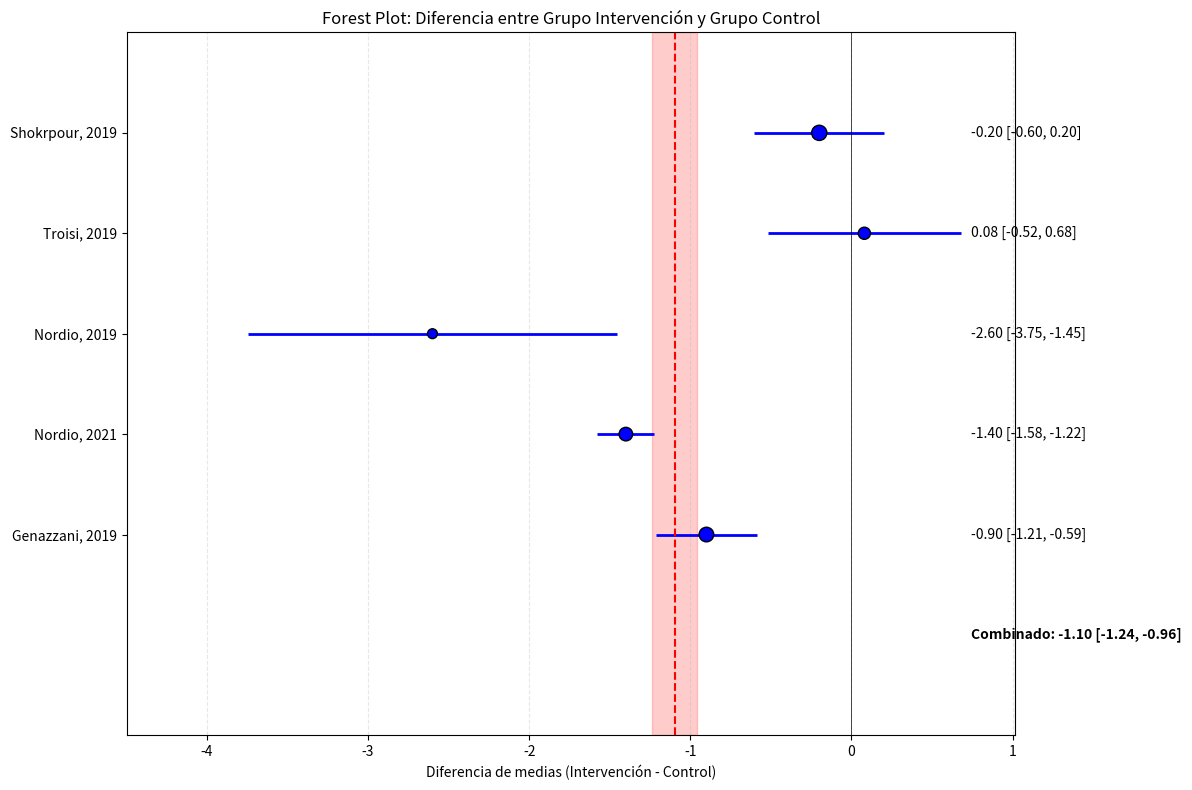

The matplotlib source for this figure:
import numpy as np
import pandas as pd
import matplotlib.pyplot as plt

def calcular_diferencia_grupos_estadisticas(estudios):
    """
    Calcula la diferencia media y su desviación estándar entre grupo control e intervención
    usando estadísticas resumidas de múltiples estudios.
    
    Parámetros:
    estudios: Lista de diccionarios con las estadísticas resumidas de cada estudio
             Cada diccionario debe contener:
             - 'n_control': Tamaño de muestra del grupo control
             - 'n_intervencion': Tamaño de muestra del grupo intervención
             - 'media_control': Media del grupo control
             - 'media_intervencion': Media del grupo intervención
             - 'de_control': Desviación estándar del grupo control
             - 'de_intervencion': Desviación estándar del grupo intervención
             - 'nombre': Nombre o identificador del estudio (opcional)
    
    Retorna:
    tupla: (resultados, df_estudios)
    """
    resultados_estudios = []
    
    for estudio in estudios:
        n_control = estudio['n_control']
        n_intervencion = estudio['n_intervencion']
        media_control = estudio['media_control']
        media_intervencion = estudio['media_intervencion']
        de_control = estudio['de_control']
        de_intervencion = estudio['de_intervencion']
        nombre = estudio.get('nombre', f"Estudio {len(resultados_estudios)+1}")
        
        # Calcular diferencia de medias
        diferencia_medias = media_intervencion - media_control
        
        # Calcular desviación estándar de la diferencia (para grupos independientes)
        # Fórmula para la varianza de la diferencia entre medias de grupos independientes
        de_diferencia = np.sqrt((de_control**2 / n_control) + (de_intervencion**2 / n_intervencion))
        
        # Calcular el intervalo de confianza al 95% (aproximación normal)
        ic_inferior = diferencia_medias - 1.96 * de_diferencia
        ic_superior = diferencia_medias + 1.96 * de_diferencia
        
        # Calcular el peso del estudio (inversamente proporcional a la varianza)
        peso = 1 / (de_diferencia**2)
        
        resultados_estudios.append({
            'nombre': nombre,
            'n_control': n_control,
            'n_intervencion': n_intervencion,
            'n_total': n_control + n_intervencion,
            'media_control': media_control,
            'media_intervencion': media_intervencion,
            'de_control': de_control,
            'de_intervencion': de_intervencion,
            'diferencia_medias': diferencia_medias,
            'de_diferencia': de_diferencia,
            'IC_95_inferior': ic_inferior,
            'IC_95_superior': ic_superior,
            'peso': peso
        })
    
    # Crear DataFrame
    df_estudios = pd.DataFrame(resultados_estudios)
    
    # Calcular la estimación combinada (meta-análisis) con modelo de efectos fijos
    suma_pesos = df_estudios['peso'].sum()
    diferencia_combinada = sum(df_estudios['diferencia_medias'] * df_estudios['peso']) / suma_pesos
    de_combinada = np.sqrt(1 / suma_pesos)
    
    # Intervalo de confianza para la estimación combinada
    ic_combinado_inf = diferencia_combinada - 1.96 * de_combinada
    ic_combinado_sup = diferencia_combinada + 1.96 * de_combinada
    
    # Estadísticas globales
    n_total_control = df_estudios['n_control'].sum()
    n_total_intervencion = df_estudios['n_intervencion'].sum()
    
    resultados = {
        'diferencia_combinada': diferencia_combinada,
        'de_combinada': de_combinada,
        'IC_95_combinado': (ic_combinado_inf, ic_combinado_sup),
        'n_total_control': n_total_control,
        'n_total_intervencion': n_total_intervencion,
        'n_total': n_total_control + n_total_intervencion
    }
    
    return resultados, df_estudios

def visualizar_diferencia_grupos(resultados, df_estudios):
    """
    Crea un forest plot para visualizar las diferencias entre grupos
    """
    plt.figure(figsize=(12, 8))
    
    # Posiciones en el eje Y
    y_pos = list(range(len(df_estudios), 0, -1))
    
    # Graficar intervalos de confianza para cada estudio
    plt.hlines(y=y_pos, xmin=df_estudios['IC_95_inferior'], xmax=df_estudios['IC_95_superior'], colors='blue', lw=2)
    
    # Graficar estimación puntual para cada estudio
    tamaños = df_estudios['n_total'] / df_estudios['n_total'].max() * 100 + 20  # Escalar tamaños
    plt.scatter(df_estudios['diferencia_medias'], y_pos, s=tamaños, color='blue', edgecolor='black', zorder=3)
    
    # Graficar estimación combinada
    plt.axvline(x=resultados['diferencia_combinada'], color='red', linestyle='--', lw=1.5)
    
    # Graficar intervalo de confianza combinado
    ic_inf, ic_sup = resultados['IC_95_combinado']
    plt.axvspan(ic_inf, ic_sup, alpha=0.2, color='red')
    
    # Línea de no efecto
    plt.axvline(x=0, color='black', linestyle='-', lw=0.5)
    
    # Ejes y etiquetas
    plt.yticks(y_pos, df_estudios['nombre'])
    plt.xlabel('Diferencia de medias (Intervención - Control)')
    plt.title('Forest Plot: Diferencia entre Grupo Intervención y Grupo Control')
    
    # Añadir información de cada estudio
    for i, estudio in df_estudios.iterrows():
        # Añadir texto con el valor exacto de la diferencia y el intervalo de confianza
        texto = f"{estudio['diferencia_medias']:.2f} [{estudio['IC_95_inferior']:.2f}, {estudio['IC_95_superior']:.2f}]"
        plt.text(max(df_estudios['IC_95_superior']) * 1.1, y_pos[i], texto, va='center')
    
    # Añadir texto para la estimación combinada
    texto_combinado = f"Combinado: {resultados['diferencia_combinada']:.2f} [{ic_inf:.2f}, {ic_sup:.2f}]"
    plt.text(max(df_estudios['IC_95_superior']) * 1.1, 0, texto_combinado, va='center', fontweight='bold')
    
    # Ajustar límites del eje X
    plt.xlim(min(df_estudios['IC_95_inferior']) * 1.2, max(df_estudios['IC_95_superior']) * 1.5)
    plt.ylim(-1, max(y_pos) + 1)
    
    plt.grid(axis='x', linestyle='--', alpha=0.3)
    
    return plt.gcf()

# Ejemplo de uso
if __name__ == "__main__":
    # Datos ficticios de múltiples estudios (por ejemplo, reducción de IMC)
    estudios_ejemplo = [
        {
            'nombre': 'Shokrpour, 2019',
            'n_control': 26,
            'n_intervencion': 27,
            'media_control': 2.8,
            'media_intervencion': 2.6,
            'de_control': 0.7,
            'de_intervencion': 0.8
        },
        {
            'nombre': 'Troisi, 2019',
            'n_control': 15,
            'n_intervencion': 15,
            'media_control': 1.68,
            'media_intervencion': 1.76,
            'de_control': 0.64,
            'de_intervencion': 0.99
        },
        {
            'nombre': 'Nordio, 2019',
            'n_control': 8,
            'n_intervencion': 8,
            'media_control': 5.05,
            'media_intervencion': 2.45,
            'de_control': 1.51,
            'de_intervencion': 0.68
        },
        {
            'nombre': 'Nordio, 2021',
            'n_control': 20,
            'n_intervencion': 20,
            'media_control': 4.4,
            'media_intervencion': 3,
            'de_control': 0.307,
            'de_intervencion': 0.263
        },
        {
            'nombre': 'Genazzani, 2019',
            'n_control': 24,
            'n_intervencion': 24,
            'media_control': 2.8,
            'media_intervencion': 1.9,
            'de_control': 0.6,
            'de_intervencion': 0.5
        }
    ]
    
    # Calcular diferencias
    resultados, df_estudios = calcular_diferencia_grupos_estadisticas(estudios_ejemplo)
    
    # Mostrar resultados
    print("\nRESULTADOS DEL ANÁLISIS DE DIFERENCIA ENTRE GRUPOS:")
    print(f"Diferencia combinada: {resultados['diferencia_combinada']:.2f}")
    print(f"Desviación estándar de la diferencia combinada: {resultados['de_combinada']:.2f}")
    print(f"Intervalo de confianza 95%: ({resultados['IC_95_combinado'][0]:.2f}, {resultados['IC_95_combinado'][1]:.2f})")
    print(f"Muestra total: {resultados['n_total']} participantes ({resultados['n_total_control']} control, {resultados['n_total_intervencion']} intervención)")
    
    print("\nRESULTADOS POR ESTUDIO:")
    print(df_estudios[['nombre', 'n_total', 'diferencia_medias', 'de_diferencia', 'IC_95_inferior', 'IC_95_superior']])
    
    # Visualizar
    fig = visualizar_diferencia_grupos(resultados, df_estudios)
    plt.tight_layout()
    plt.show()
